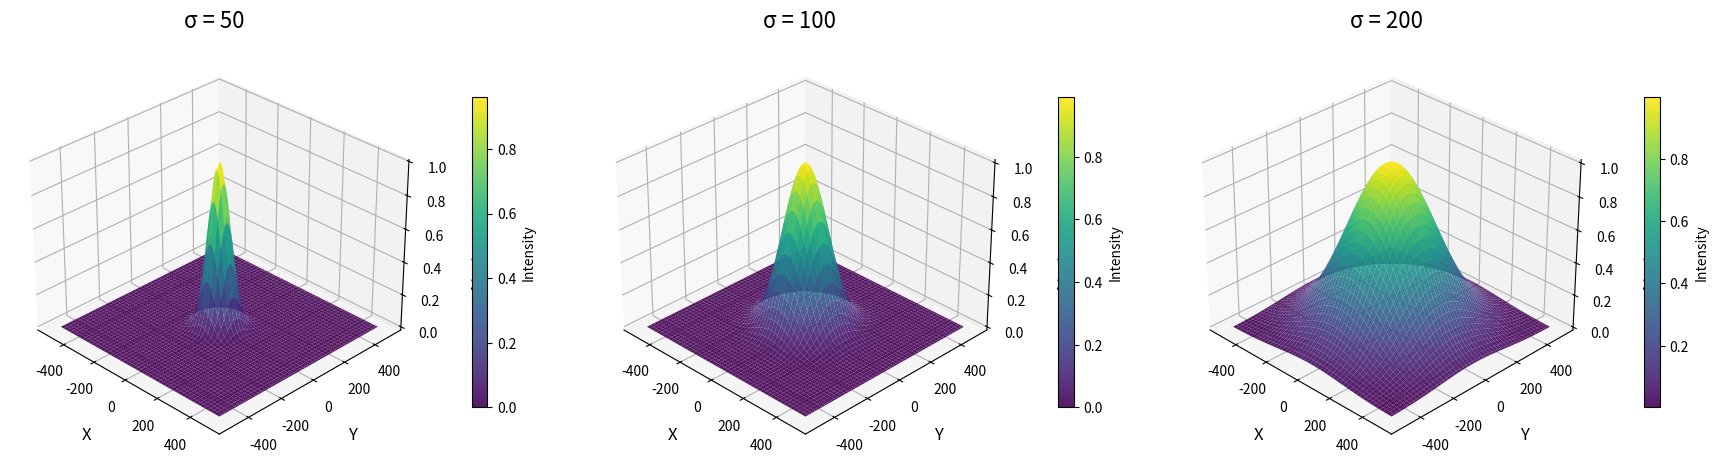

Python code for this plot:
import numpy as np
import matplotlib.pyplot as plt
from matplotlib import cm

# 参数设置
A_i = 1.0  # 峰值强度
K = 1.0  # 缩放常数
sigma_values = [50, 100, 200]  # 不确定半径的三种取值

# 创建二维网格（仅x和y坐标）
x = np.linspace(-500, 500, 100)
y = np.linspace(-500, 500, 100)
X, Y = np.meshgrid(x, y)

# 计算距离（仅基于x和y坐标）
d_squared = X ** 2 + Y ** 2

# 创建三维图
fig = plt.figure(figsize=(18, 6))

for i, sigma in enumerate(sigma_values):
    # 计算引力场强度（Z值）
    Z = A_i * np.exp(-d_squared / (2 * K * sigma ** 2))

    # 创建三维子图
    ax = fig.add_subplot(1, 3, i + 1, projection='3d')

    # 绘制曲面
    surf = ax.plot_surface(
        X, Y, Z,
        cmap=cm.viridis,  # 使用彩色映射表示高度
        edgecolor='none',  # 无网格线，更平滑
        rstride=2,  # 减少行步长以提高渲染速度
        cstride=2,  # 减少列步长以提高渲染速度
        alpha=0.9  # 略微透明以便观察
    )

    # 设置标题和标签
    ax.set_title(f'σ = {sigma}', fontsize=16, pad=15)
    ax.set_xlabel('X', fontsize=12, labelpad=10)
    ax.set_ylabel('Y', fontsize=12, labelpad=10)
    ax.set_zlabel('Mask_Data', fontsize=12, labelpad=10)

    # 设置视角以便更好观察
    ax.view_init(elev=30, azim=-45)  # 仰角30度，方位角-45度

    # 添加颜色条
    fig.colorbar(surf, ax=ax, shrink=0.6, pad=0.1, label='Intensity')

# 调整布局并显示
plt.tight_layout(pad=3.0)
plt.show()